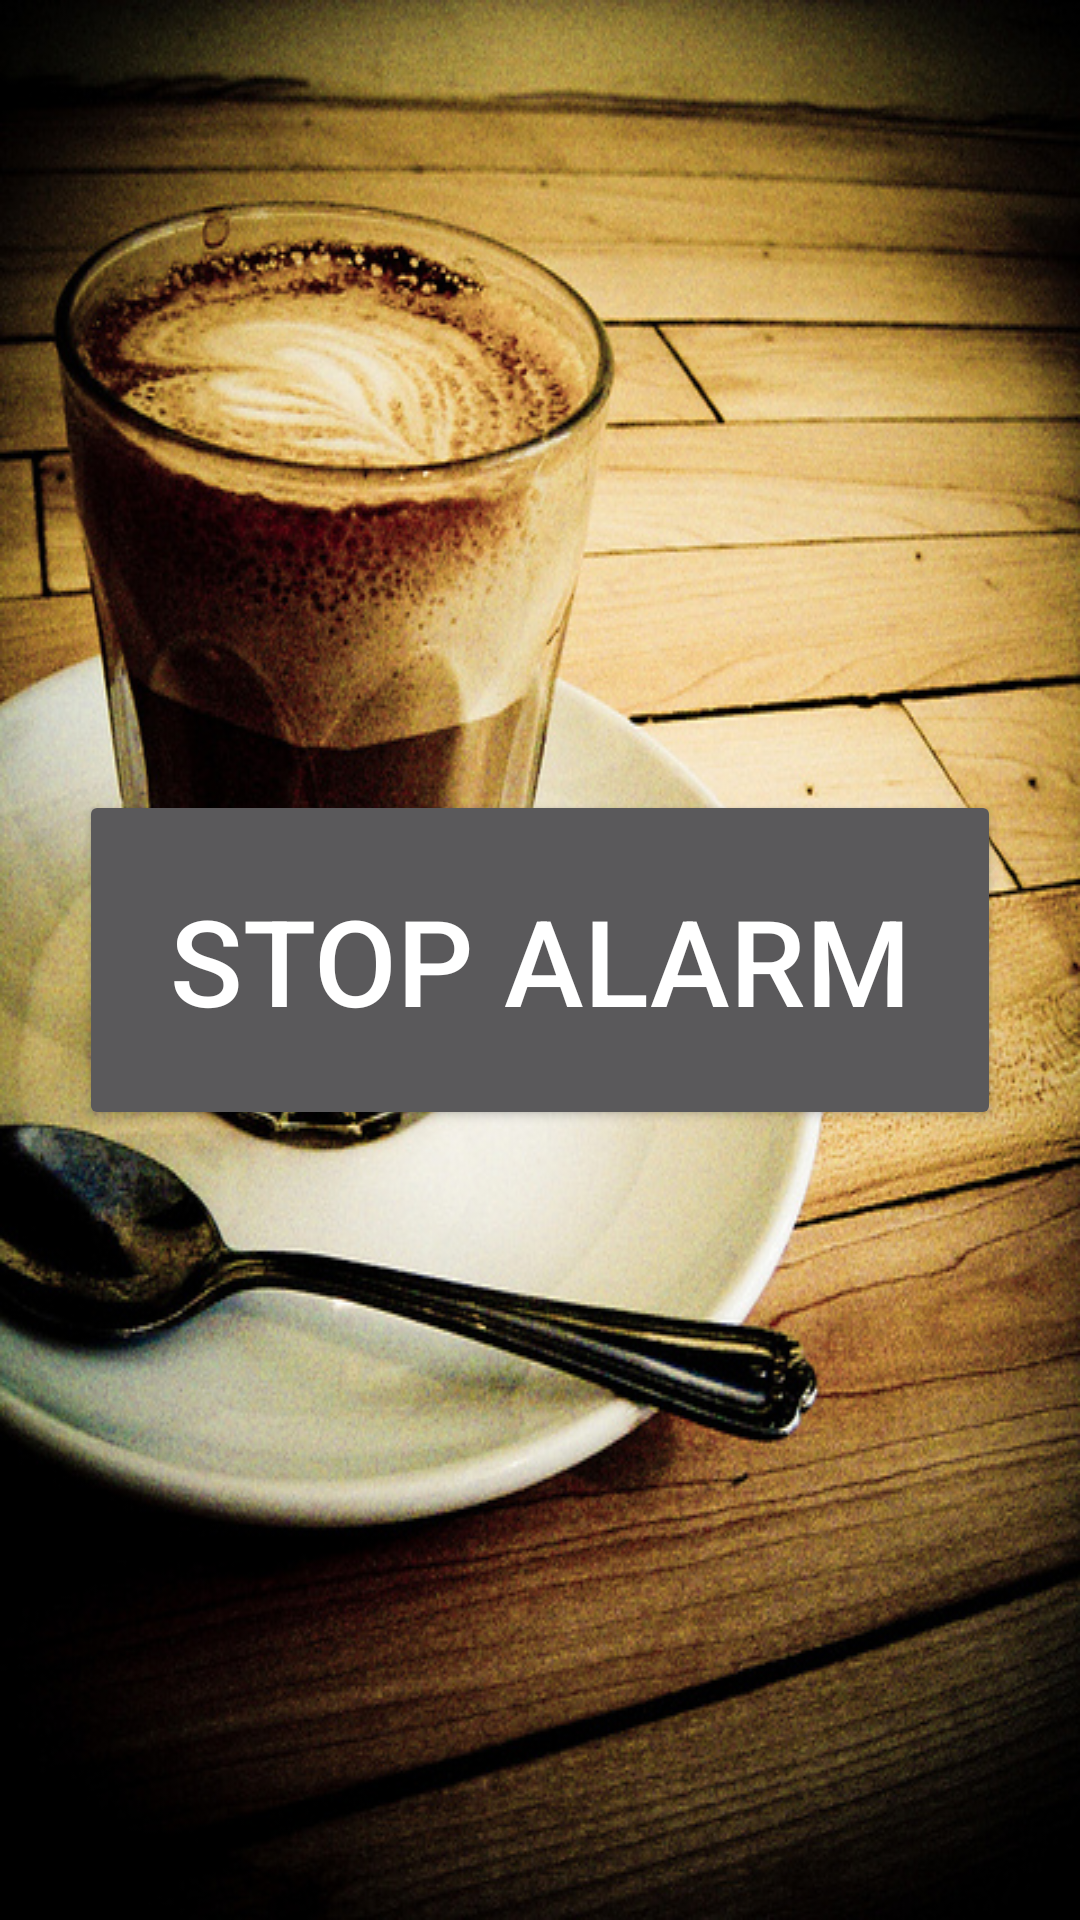

Android layout source for this screen:
<!-- AndroidManifest.xml: activity theme FullscreenTheme -->
<!-- res/layout/alarm.xml -->
<?xml version="1.0" encoding="utf-8"?>
<RelativeLayout xmlns:android="http://schemas.android.com/apk/res/android"
    android:layout_width="fill_parent"
    android:layout_height="fill_parent"
    android:orientation="vertical"
    android:gravity="center"
    android:background="@drawable/coffee">

    <Button
        android:id="@+id/stopAlarm"
        android:layout_width="wrap_content"
        android:layout_height="wrap_content"
        android:text="@string/stop_alarm"
        android:textSize="40dp"
        android:padding="30dp" />

</RelativeLayout>
<!-- resources referenced by this layout -->
<resources>
  <!-- drawable coffee: jpg bitmap (drawable, 272822 bytes) -->
  <string name="stop_alarm">Stop Alarm</string>
  <style name="FullscreenTheme" parent="android:Theme.Material">
          <item name="android:windowContentOverlay">@null</item>
          <item name="android:windowBackground">@null</item>
      </style>
</resources>
